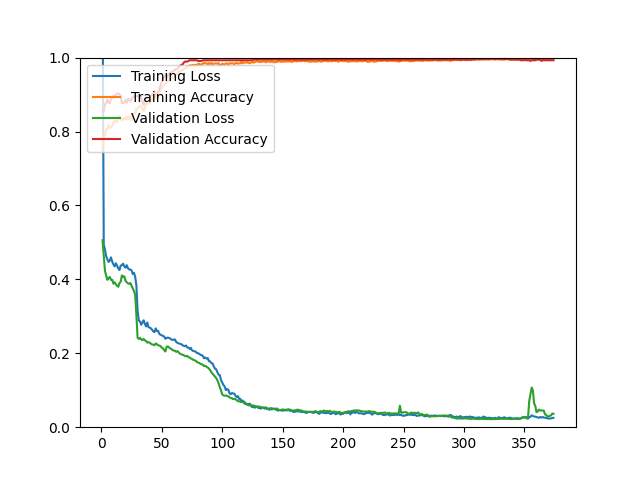

The file beside this chart, header and first rows:
epoch, loss, acc, val_loss, val_acc
1, 1.185, 0.7516, 0.5060, 0.8543
2, 0.4941, 0.7897, 0.4633, 0.8543
3, 0.4803, 0.7901, 0.4233, 0.8741
4, 0.4627, 0.8060, 0.4100, 0.8759
5, 0.4543, 0.8058, 0.3986, 0.8867
6, 0.4470, 0.8180, 0.4036, 0.8795
7, 0.4510, 0.8100, 0.4065, 0.8759
8, 0.4595, 0.8112, 0.3985, 0.8885
9, 0.4478, 0.8164, 0.3988, 0.8903
10, 0.4404, 0.8251, 0.3883, 0.8975
11, 0.4349, 0.8291, 0.3921, 0.8975
12, 0.4434, 0.8263, 0.3868, 0.8975
13, 0.4369, 0.8271, 0.3825, 0.9029
14, 0.4295, 0.8407, 0.3801, 0.9029
15, 0.4252, 0.8409, 0.3899, 0.9011
16, 0.4372, 0.8347, 0.3932, 0.8957
17, 0.4384, 0.8295, 0.4108, 0.8759
18, 0.4425, 0.8343, 0.4073, 0.8777
19, 0.4353, 0.8337, 0.4082, 0.8777
20, 0.4315, 0.8389, 0.3962, 0.8849
21, 0.4384, 0.8323, 0.3919, 0.8777
22, 0.4305, 0.8411, 0.3893, 0.8885
23, 0.4268, 0.8335, 0.3878, 0.8867
24, 0.4265, 0.8407, 0.3901, 0.8813
25, 0.4245, 0.8309, 0.3829, 0.8885
26, 0.4145, 0.8445, 0.3761, 0.8921
27, 0.4177, 0.8476, 0.3684, 0.8957
28, 0.4072, 0.8484, 0.3578, 0.8939
29, 0.3829, 0.8612, 0.3030, 0.8957
30, 0.3142, 0.8640, 0.2415, 0.8957
31, 0.2890, 0.8654, 0.2388, 0.8939
32, 0.2859, 0.8693, 0.2420, 0.8993
33, 0.2771, 0.8701, 0.2373, 0.8885
34, 0.2836, 0.8596, 0.2353, 0.8795
35, 0.2892, 0.8558, 0.2390, 0.8723
36, 0.2797, 0.8644, 0.2347, 0.8885
37, 0.2726, 0.8763, 0.2333, 0.8921
38, 0.2834, 0.8741, 0.2289, 0.8921
39, 0.2707, 0.8775, 0.2298, 0.8921
40, 0.2696, 0.8763, 0.2287, 0.8903
41, 0.2673, 0.8841, 0.2257, 0.8975
42, 0.2637, 0.8847, 0.2242, 0.8993
43, 0.2590, 0.8921, 0.2231, 0.9047
44, 0.2574, 0.9018, 0.2218, 0.9065
45, 0.2674, 0.8911, 0.2266, 0.8993
46, 0.2600, 0.8909, 0.2243, 0.9029
47, 0.2605, 0.9006, 0.2214, 0.9065
48, 0.2521, 0.9074, 0.2208, 0.9155
49, 0.2502, 0.9110, 0.2194, 0.9263
50, 0.2484, 0.9193, 0.2150, 0.9335
51, 0.2468, 0.9227, 0.2136, 0.9424
52, 0.2453, 0.9251, 0.2084, 0.9478
53, 0.2392, 0.9301, 0.2049, 0.9550
54, 0.2416, 0.9335, 0.2175, 0.9460
55, 0.2424, 0.9341, 0.2187, 0.9514
56, 0.2417, 0.9373, 0.2156, 0.9550
57, 0.2398, 0.9405, 0.2129, 0.9604
58, 0.2371, 0.9440, 0.2118, 0.9604
59, 0.2362, 0.9474, 0.2083, 0.9604
60, 0.2371, 0.9462, 0.2073, 0.9658
... 314 more rows
